Run: headless pygame with SDL's dummy video driver; simulated clock (each Clock.tick advances the game by its frame time, no real sleeping); random seed 0; keys injected as events and as key.get_pressed() state; no mouse input.
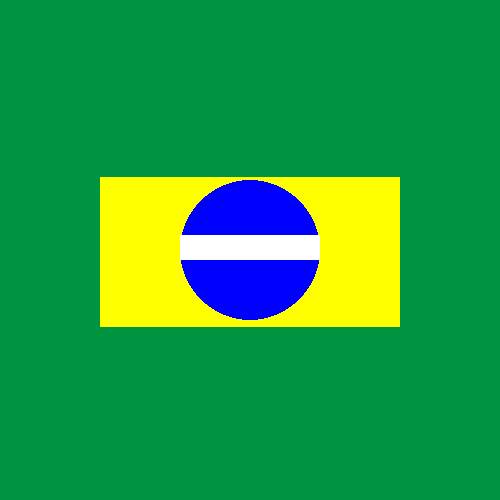
Frame 1 of 4 · flips 1–60 · no input
Frame 2 of 4 · flips 61–180 · tapped SPACE, RETURN · held RIGHT (→), D · screen unchanged from frame 1, image omitted
Frame 3 of 4 · flips 181–300 · held DOWN (↓), S · screen unchanged from frame 2, image omitted
Frame 4 of 4 · flips 301–420 · held LEFT (←), A, UP (↑), W · screen unchanged from frame 3, image omitted

The pygame program that drew these frames:

import pygame

pygame.init()


size = 500,500
tela = pygame.display.set_mode(size)

pygame.display.set_caption('Titulo')

teste = True
while teste:
    for event in pygame.event.get():
        if event.type == pygame.QUIT:
            teste = False
    tela.fill("#009440")
    pygame.draw.rect(tela, 'yellow',[100, 177, 300,150], 0)
    pygame.draw.circle(tela, ('blue'),(250,250),(70))
    pygame.draw.rect(tela, 'white',[180, 235, 140, 25], 0)
    pygame.display.flip()
    

pygame.quit()
